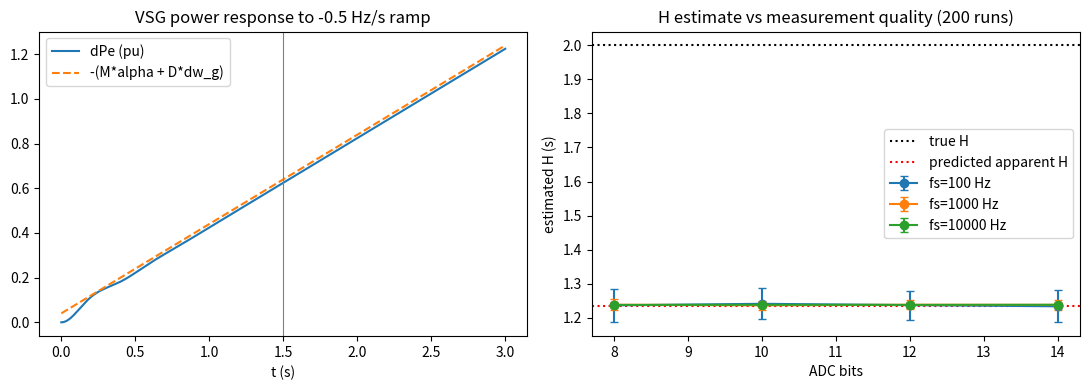

Recreate this plot in Python. (Note: this script raises an exception after producing the figure.)
"""
Preliminary simulation: estimating the virtual inertia constant H of a
grid-connected VSG (virtual synchronous generator) inverter from an external
frequency ramp and how measurement quality (ADC bits, noise, sampling rate)
affects the estimate. Simplified model for learning/prototyping only;
rebuild in PLECS/Simulink before citing results as your own work.

Model (per unit, grid-connected, swing equation):
    d(delta)/dt = w0 * (dw - dw_g)          [rad/s]
    M * d(dw)/dt = -Ks*delta - D*dw          (M = 2H)
    dPe = Ks * delta                         (output power deviation)
Steady ramp tracking gives  dPe = -(M*alpha + D*dw_g) + D^2*alpha/(Ks*w0),
alpha = d(dw_g)/dt, i.e. a naive fit under-reads M by D^2/(Ks*w0).
H is estimated by least squares on dPe over a window after the transient.
"""
import numpy as np
import matplotlib
matplotlib.use("Agg")
import matplotlib.pyplot as plt

f0, w0 = 50.0, 2*np.pi*50.0
H_true, D, Ks = 2.0, 40.0, 3.33          # s, pu, pu
M = 2*H_true
RAMP_HZ_S = -0.5                         # applied RoCoF (Hz/s)
T_RAMP, T_END = 3.0, 3.0

def simulate(fs, dt_int=1e-4):
    n = int(T_END/dt_int)
    t = np.arange(n)*dt_int
    alpha = RAMP_HZ_S/f0                 # pu/s
    dwg = alpha*np.minimum(t, T_RAMP)
    delta, dw = 0.0, 0.0
    Pe = np.empty(n)
    for k in range(n):
        ddelta = w0*(dw - dwg[k])
        ddw = (-Ks*delta - D*dw)/M
        delta += ddelta*dt_int
        dw += ddw*dt_int
        Pe[k] = Ks*delta
    step = int(round(1/(fs*dt_int)))
    return t[::step], dwg[::step], Pe[::step], alpha

def estimate_H(t, dwg, Pe, alpha, bits, noise_pu, fs, rng, t_start=1.5):
    fullscale = 1.0                      # +/-0.5 pu input range
    lsb = fullscale/(2**bits)
    Pm = Pe + rng.normal(0, noise_pu, Pe.size)
    Pm = np.round(Pm/lsb)*lsb
    m = (t > t_start) & (t <= T_RAMP)
    A = np.column_stack([-alpha*np.ones(m.sum()), -dwg[m]])   # [M, D]
    coef, *_ = np.linalg.lstsq(A, Pm[m], rcond=None)
    return coef[0]/2.0                   # H = M/2

if __name__ == "__main__":
    rng = np.random.default_rng(1)
    # 1) Noise-free sanity check
    t, dwg, Pe, alpha = simulate(1000)
    H0 = estimate_H(t, dwg, Pe, alpha, 24, 0.0, 1000, rng)
    bias = D**2/(Ks*w0)                  # steady-ramp offset: dPe = -(M*alpha + D*dw_g) + D^2*alpha/(Ks*w0)
    H_app = (M - bias)/2
    print(f"True H = {H_true:.2f} s | noise-free naive estimate = {H0:.3f} s | predicted apparent H = {H_app:.3f} s")
    print(f"Corrected estimate (needs D and Ks known) = {H0 + bias/2:.3f} s")

    # 2) Monte Carlo: ADC bits x sampling rate (noise = 0.5 LSB rms-ish + 0.002 pu)
    bits_list = [8, 10, 12, 14]
    fs_list = [100, 1000, 10000]
    res = np.zeros((len(fs_list), len(bits_list), 2))
    for i, fs in enumerate(fs_list):
        t, dwg, Pe, alpha = simulate(fs)
        for j, b in enumerate(bits_list):
            Hs = [estimate_H(t, dwg, Pe, alpha, b, 0.002, fs, rng) for _ in range(200)]
            res[i, j] = (np.mean(Hs), np.std(Hs))
            print(f"fs={fs:6d} Hz, {b:2d} bit: H_hat = {np.mean(Hs):.3f} +/- {np.std(Hs):.3f} s")

    fig, ax = plt.subplots(1, 2, figsize=(11, 4))
    t, dwg, Pe, alpha = simulate(1000)
    ax[0].plot(t, Pe, label="dPe (pu)"); ax[0].plot(t, -(M*alpha + D*dwg), "--", label="-(M*alpha + D*dw_g)")
    ax[0].axvline(1.5, color="gray", lw=0.8); ax[0].set_xlabel("t (s)"); ax[0].set_title("VSG power response to -0.5 Hz/s ramp"); ax[0].legend()
    for i, fs in enumerate(fs_list):
        ax[1].errorbar(bits_list, res[i, :, 0], yerr=res[i, :, 1], marker="o", capsize=3, label=f"fs={fs} Hz")
    ax[1].axhline(H_true, color="k", ls=":", label="true H"); ax[1].axhline(H_app, color="r", ls=":", label="predicted apparent H"); ax[1].set_xlabel("ADC bits"); ax[1].set_ylabel("estimated H (s)")
    ax[1].set_title("H estimate vs measurement quality (200 runs)"); ax[1].legend()
    plt.tight_layout(); plt.savefig("/mnt/user-data/outputs/vsg_inertia_result.png", dpi=150)
